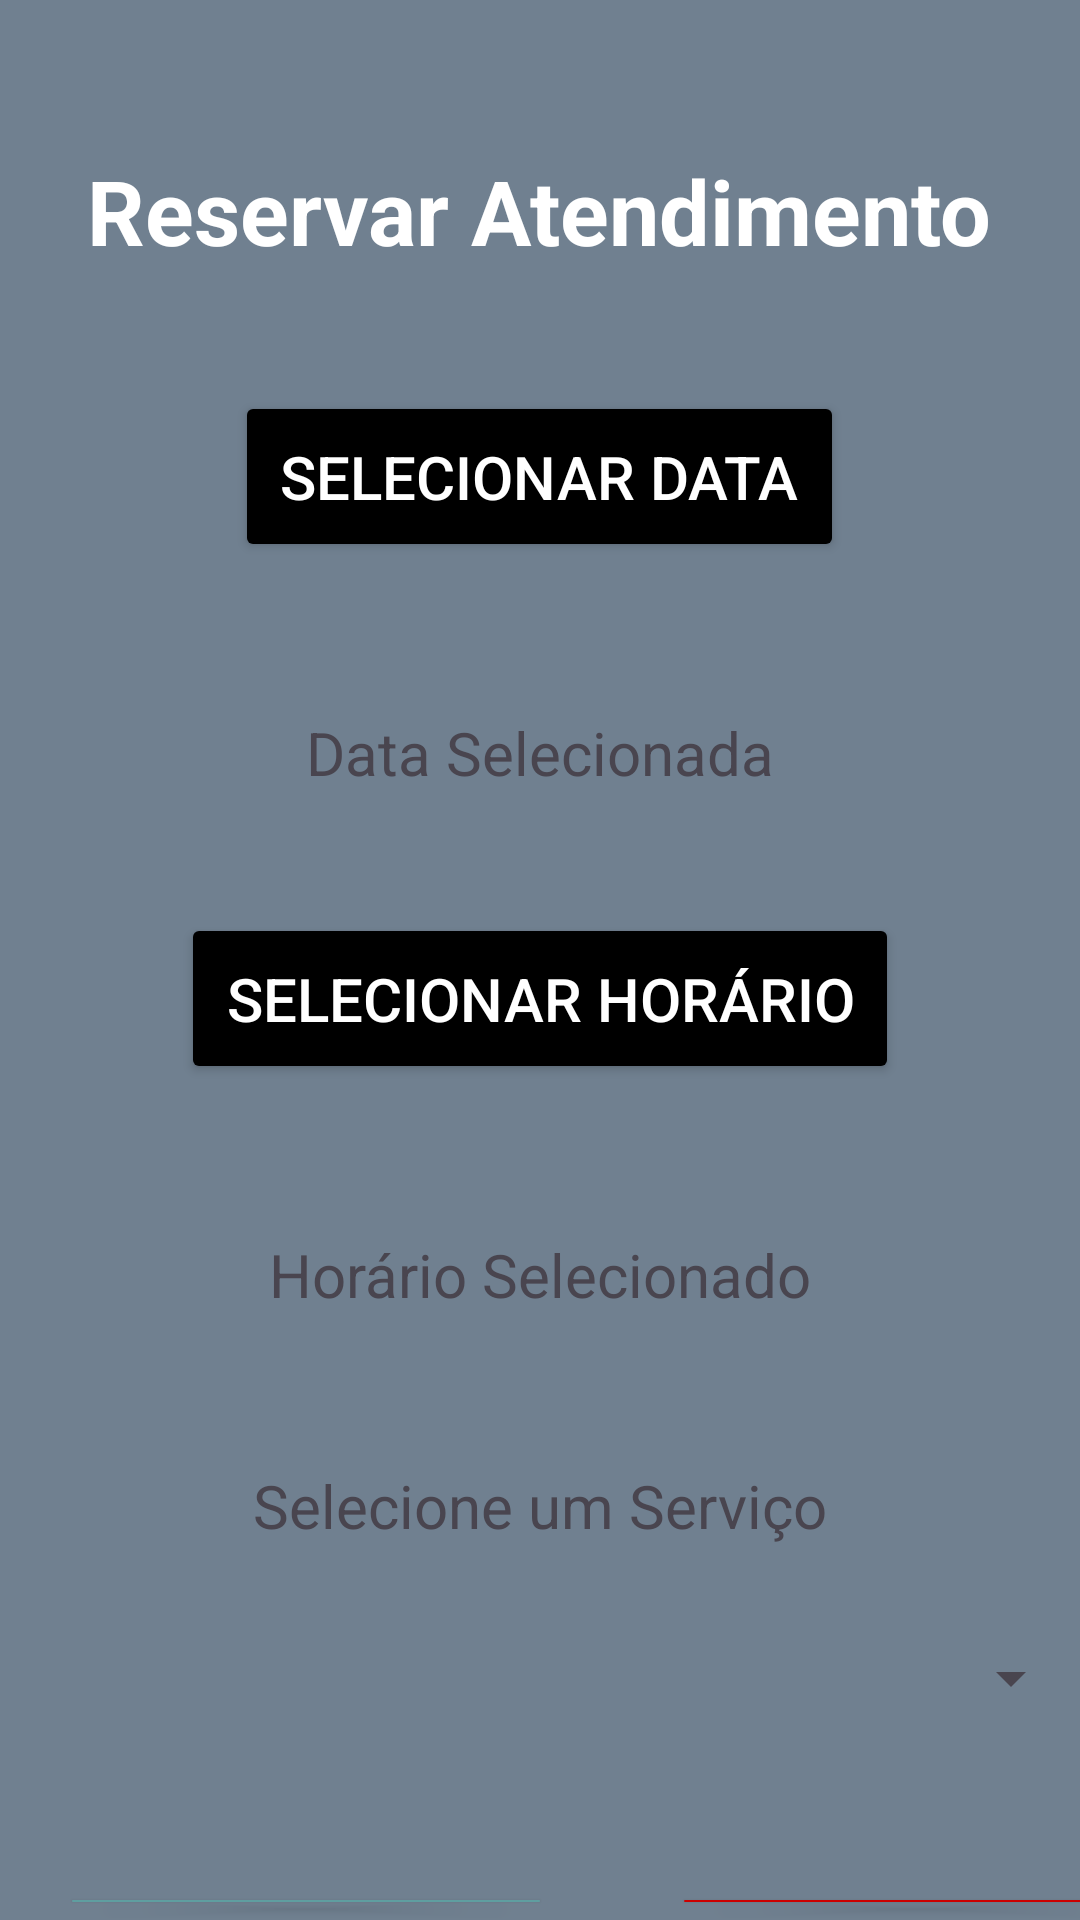

Write the Android layout XML for this screen, with the resource values it uses.
<!-- AndroidManifest.xml: application theme Theme.DuBeardIFSC -->
<!-- res/layout/activity_reservar.xml -->
<?xml version="1.0" encoding="utf-8"?>
<LinearLayout xmlns:android="http://schemas.android.com/apk/res/android"
    xmlns:tools="http://schemas.android.com/tools"
    android:layout_width="match_parent"
    android:layout_height="match_parent"
    android:background="@color/cinza"
    android:gravity="left"
    android:orientation="vertical"
    tools:context=".activity.Reservar">

    <TextView
        android:layout_width="wrap_content"
        android:layout_height="wrap_content"
        android:layout_gravity="center"
        android:layout_marginTop="50dp"
        android:gravity="center"
        android:text="Reservar Atendimento"
        android:textColor="@color/white"
        android:textSize="30sp"
        android:textStyle="bold" />


    <Button
        android:id="@+id/btn_date_picker"
        android:layout_width="wrap_content"
        android:layout_height="wrap_content"
        android:layout_gravity="center"
        android:layout_marginStart="20dp"
        android:layout_marginTop="40dp"
        android:layout_marginEnd="20dp"
        android:backgroundTint="@color/black"
        android:gravity="center"
        android:padding="15dp"
        android:text="Selecionar Data"
        android:textColor="@color/white"
        android:textSize="20dp" />

    <TextView
        android:id="@+id/text_selected_date"
        android:layout_width="wrap_content"
        android:layout_height="wrap_content"
        android:layout_gravity="center"
        android:layout_marginTop="50dp"
        android:text="Data Selecionada"
        android:textSize="20sp" />

    <Button
        android:id="@+id/btn_time_picker"
        android:layout_width="wrap_content"
        android:layout_height="wrap_content"
        android:layout_gravity="center"
        android:layout_marginStart="20dp"
        android:layout_marginTop="40dp"
        android:layout_marginEnd="20dp"
        android:backgroundTint="@color/black"
        android:padding="15dp"
        android:text="Selecionar Horário"
        android:textColor="@color/white"
        android:textSize="20dp" />


    <TextView
        android:id="@+id/text_selected_time"
        android:layout_width="wrap_content"
        android:layout_height="wrap_content"
        android:layout_gravity="center"
        android:layout_marginTop="50dp"
        android:text="Horário Selecionado"
        android:textSize="20sp" />

    <TextView
        android:layout_width="wrap_content"
        android:layout_height="wrap_content"
        android:layout_gravity="center"
        android:layout_marginTop="50dp"
        android:text="Selecione um Serviço"
        android:textSize="20sp" />

    <Spinner
        android:id="@+id/spinnerServicos"
        android:layout_width="362dp"
        android:layout_height="56dp"
        android:layout_gravity="center"
        android:textColor="@color/white"
        android:layout_marginTop="16dp" />

    <LinearLayout
        android:layout_width="match_parent"
        android:layout_height="wrap_content"
        android:orientation="horizontal">

        <Button
            android:id="@+id/btReservar"
            android:layout_width="164dp"
            android:layout_height="wrap_content"
            android:layout_marginStart="20dp"
            android:layout_marginTop="40dp"
            android:layout_marginEnd="20dp"
            android:backgroundTint="@color/azul"
            android:padding="15dp"
            android:text="Cadastrar"
            android:textColor="@color/white"
            android:textSize="20dp" />

        <Button
            android:id="@+id/btCancelarReserva"
            android:layout_width="164dp"
            android:layout_height="wrap_content"
            android:layout_marginStart="20dp"
            android:layout_marginTop="40dp"
            android:layout_marginEnd="20dp"
            android:backgroundTint="@android:color/holo_red_dark"
            android:padding="15dp"
            android:text="Cancelar"
            android:textColor="@color/white"
            android:textSize="20dp" />

    </LinearLayout>

</LinearLayout>
<!-- resources referenced by this layout -->
<resources>
  <color name="azul">#5f9ea0</color>
  <color name="black">#FF000000</color>
  <color name="cinza">#708090</color>
  <color name="white">#FFFFFFFF</color>
  <style name="Theme.DuBeardIFSC" parent="Base.Theme.DuBeardIFSC" />
  <style name="Base.Theme.DuBeardIFSC" parent="Theme.Material3.DayNight.NoActionBar">
          
          
      </style>
</resources>
